Run: headless pygame with SDL's dummy video driver; simulated clock (each Clock.tick advances the game by its frame time, no real sleeping); random seed 0; keys injected as events and as key.get_pressed() state; no mouse input.
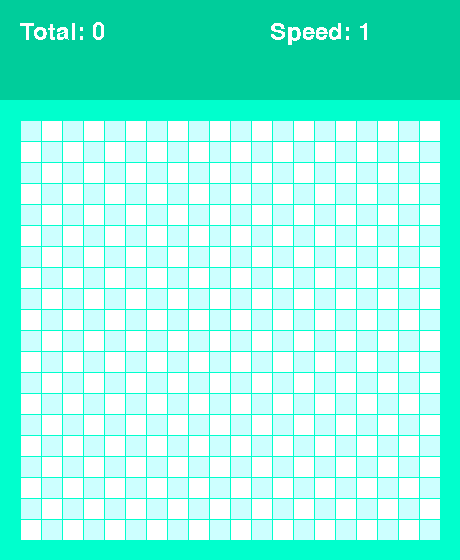
Frame 1 of 1 · flips 1–60 · no input (game ended)

The pygame program that drew these frames:

import pygame
import random
import sys

# Инициализация игры
pygame.init()

# Некоторые цвета
FRAME_COLOR = (0, 255, 205)  # Цвет рамки
HEADER_COLOR = (0, 205, 155)
WHITE = (255, 255, 255)
BLUE = (205, 255, 255)
SNAKE_COLOR = (0, 105, 0)  # Цвет змейки
RED = (225, 0, 0)  # APPLE_COLOR

# Некоторые размеры
SIZE_BLOCK = 20  # Габариты 1 блока/клетки
COUNT_BLOCKS = 20  # Кол-во блоков по длине и ширине
MARGIN = 1  # Линия разделения блоков
HEADER_MARGIN = 100  # Информационное табло
# Размеры окна
size = [
    SIZE_BLOCK * COUNT_BLOCKS + 2 * SIZE_BLOCK + MARGIN * COUNT_BLOCKS,
    SIZE_BLOCK * COUNT_BLOCKS + 2 * SIZE_BLOCK + MARGIN * COUNT_BLOCKS + HEADER_MARGIN
]
print(size)

# Создание окна
screen = pygame.display.set_mode(size)
pygame.display.set_caption("Snake_game")

# Скорость движения (отрисовки кадров)
timer = pygame.time.Clock()

courier = pygame.font.SysFont("courier", 36)  # Ссылка на шрифт


class SnakeBlock:
    def __init__(self, x, y):
        self.x = x
        self.y = y

    def is_inside(self):
        """
        Проверка того, чтобы змейка не ушла за пределы игрового поля.
        """
        return 0 <= self.x < COUNT_BLOCKS and 0 <= self.y < COUNT_BLOCKS

    def __eq__(self, other):
        """
        Логика для сравнения двух экземпляров класса.
        """
        return isinstance(other, SnakeBlock) and self.x == other.x and self.y == other.y


def get_random_empty_block():
    """
    Функция перемещения яблока в случайную пустую ячейку.
    """
    x = random.randint(0, COUNT_BLOCKS - 1)
    y = random.randint(0, COUNT_BLOCKS - 1)
    empty_block = SnakeBlock(x, y)
    # Генерировать координаты до тех пор,
    # пока не получатся координаты пустой ячейки
    while empty_block in snake_blocks:
        empty_block.x = random.randint(0, COUNT_BLOCKS - 1)
        empty_block.y = random.randint(0, COUNT_BLOCKS - 1)
    return empty_block


def draw_block(color, row, column):
    """
    Функция отрисовки блока.
    """
    pygame.draw.rect(
        screen,
        color,
        (
            SIZE_BLOCK + column * SIZE_BLOCK + MARGIN * (column + 1),
            HEADER_MARGIN + SIZE_BLOCK + row * SIZE_BLOCK + MARGIN * (row + 1),
            SIZE_BLOCK,
            SIZE_BLOCK
        )
    )


snake_blocks = [SnakeBlock(9, 8), SnakeBlock(9, 9), SnakeBlock(9, 10)]
apple = get_random_empty_block()

# Задание направлений движения
d_row = 0
d_col = 1

# Счетчик очков игры
total = 0

# Скорость игры
speed = 1

# Игровой цикл
while True:

    # Обработка нажатия клавиш
    for event in pygame.event.get():
        # Закрытие окна
        if event.type == pygame.QUIT:
            pygame.quit()
            sys.exit()
        # Управление клавишами
        elif event.type == pygame.KEYDOWN:
            if event.key == pygame.K_UP and d_col != 0:  # Вверх
                d_row = -1
                d_col = 0
            elif event.key == pygame.K_DOWN and d_col != 0:  # Вниз
                d_row = 1
                d_col = 0
            elif event.key == pygame.K_LEFT and d_row != 0:  # Влево
                d_row = 0
                d_col = -1
            elif event.key == pygame.K_RIGHT and d_row != 0:  # Вправо
                d_row = 0
                d_col = 1

    screen.fill(FRAME_COLOR)
    pygame.draw.rect(screen, HEADER_COLOR, (0, 0, size[0], HEADER_MARGIN))

    # Создание текстов для отрисовки счета и скорости на табло
    text_total = courier.render(f"Total: {total}", 0, WHITE)
    text_speed = courier.render(f"Speed: {speed}", 0, WHITE)
    # Прикрепление текста к экрану
    screen.blit(text_total, (SIZE_BLOCK, SIZE_BLOCK))
    screen.blit(text_speed, (SIZE_BLOCK + 250, SIZE_BLOCK))

    # Отрисовка поля
    for row in range(COUNT_BLOCKS):
        for column in range(COUNT_BLOCKS):
            if (row + column) % 2 == 0:
                color = BLUE
            else:
                color = WHITE

            draw_block(color, row, column)

    # Проверка столкновения головы змейки с краем поля
    head = snake_blocks[-1]
    if not head.is_inside():
        print("Crash")
        pygame.quit()
        sys.exit()

    draw_block(RED, apple.x, apple.y)  # Отрисовка яблока

    # Отрисовка змейки на поле
    for block in snake_blocks:
        draw_block(SNAKE_COLOR, block.x, block.y)

    # Змейка съедает яблоко
    if apple == head:
        total += 1
        speed = total // 5 + 1
        snake_blocks.append(apple)
        apple = get_random_empty_block()

    # Обработка отрисовки движения змейки при поворотах
    new_head = SnakeBlock(head.x + d_row, head.y + d_col)
    snake_blocks.append(new_head)
    snake_blocks.pop(0)

    pygame.display.flip()  # Перезаливка экрана
    timer.tick(2 + speed)  # Скорость обновления экрана

# # ==========
# При размере блока в 20 пикселей
# общие габариты окна выходят на
# [460, 560] пикселей
